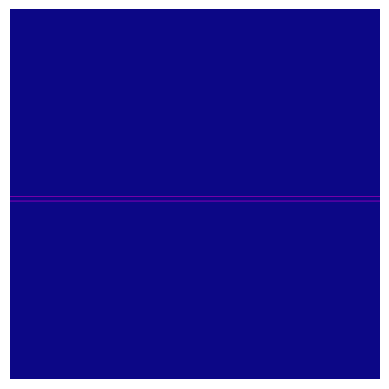

Generate this figure with matplotlib:
import math
import numpy as np
import matplotlib.pyplot as plt

x_coords = []
y_coords = []
counter = -1
for i in np.arange(-2, 2, 0.1):
    for k in np.arange(-2, 2, 0.1):
	    y_coords.append(k)
	    x_coords.append(i)




complex_list = []
for counter in range(0, len(x_coords)):
	complex_list.append(complex(x_coords[counter], y_coords[counter]))

mandelbrot = []
for counter in range(0, len(x_coords)):
    Z = 0
    for i in range(50):
	    Z_after = Z*Z + complex_list[counter]
	    Z = Z_after
    if np.abs(Z)>= 2:
        mandelbrot.append(0)
    else:
        mandelbrot.append(1)
print(mandelbrot)
print(len(x_coords))
#coordinates = list(zip(x_coords, y_coords))
img=np.full((len(x_coords),len(y_coords)), 5)

for x in range(0, len(x_coords)):
 	for y in range(0, len(x_coords)):
 		img[x][y] = 5 - mandelbrot[x]

plt.imshow(img, cmap="plasma")
plt.axis("off")
plt.show()

